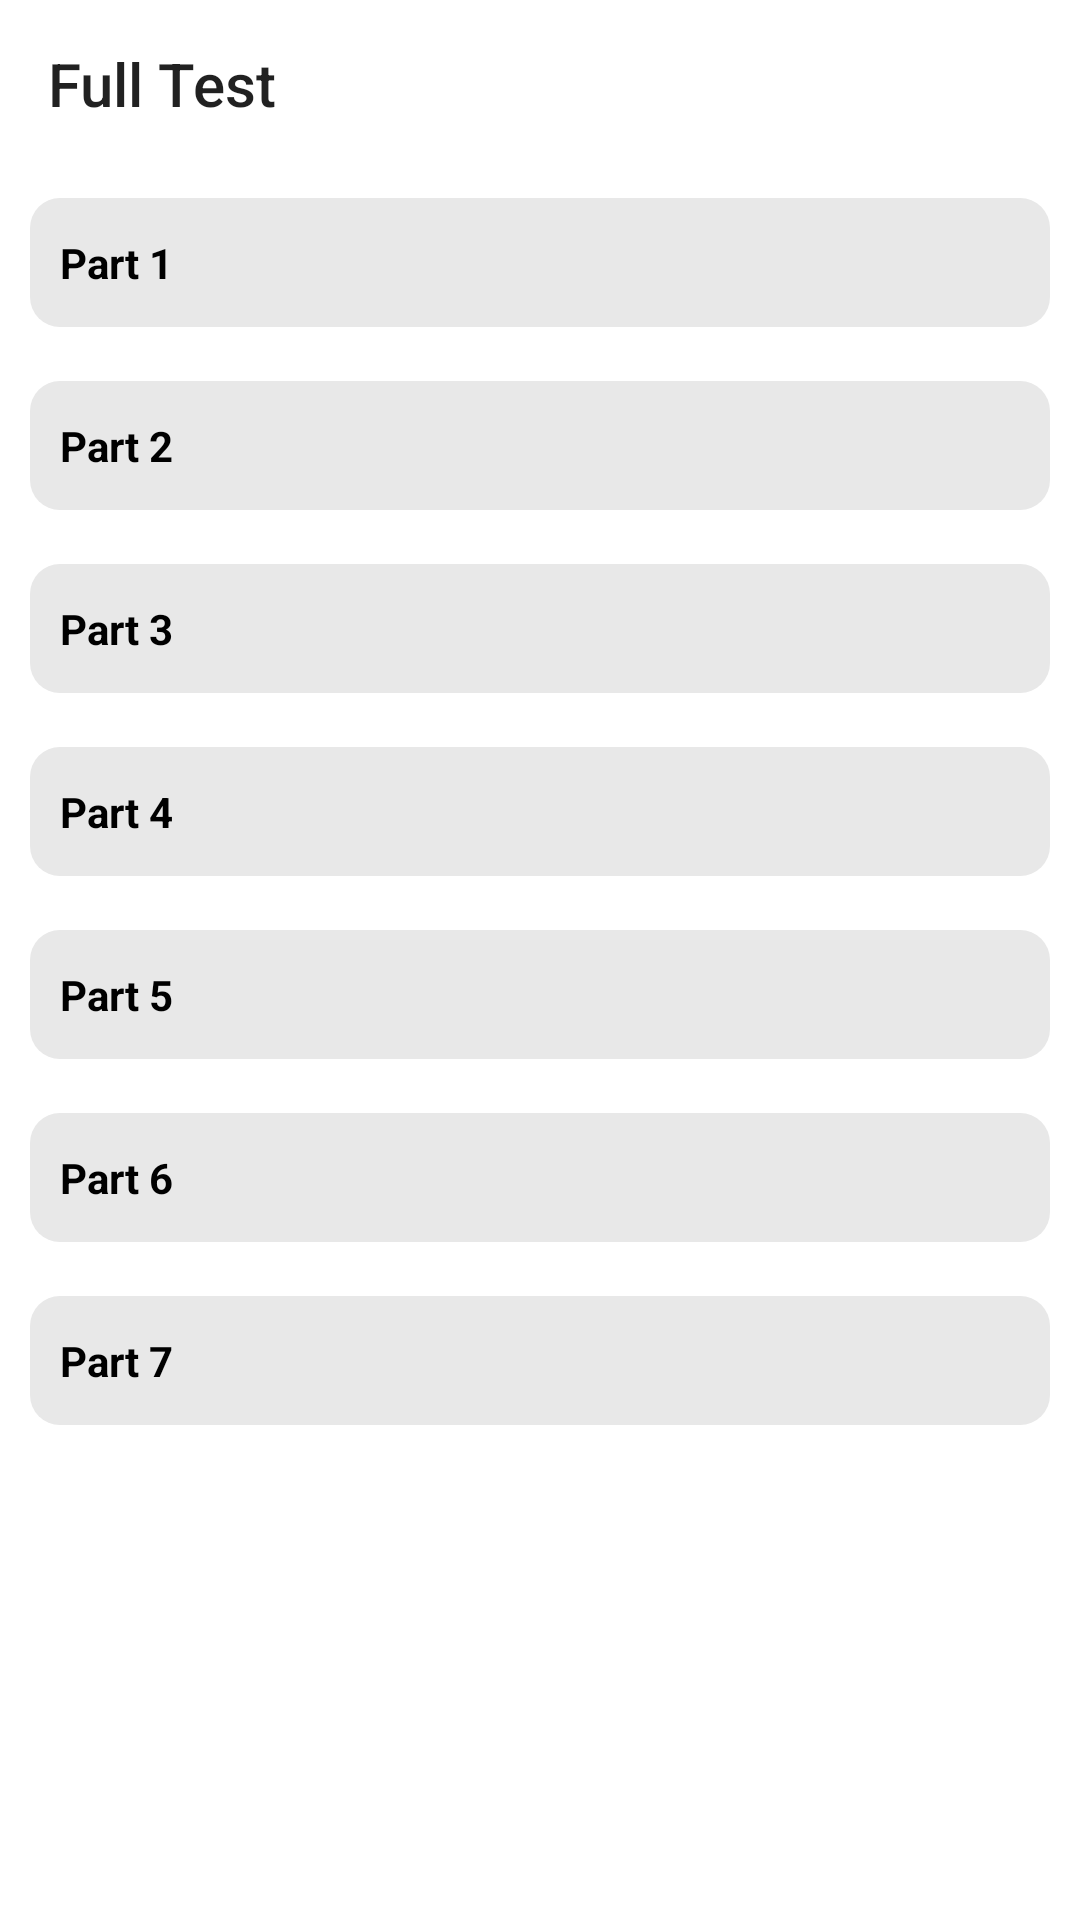

Reconstruct the res/layout file that produces this screen, plus the resources it refers to.
<!-- AndroidManifest.xml: application theme Theme.Toeicadventure -->
<!-- res/layout/activity_full_test.xml -->
<?xml version="1.0" encoding="utf-8"?>
<LinearLayout xmlns:android="http://schemas.android.com/apk/res/android"
    xmlns:app="http://schemas.android.com/apk/res-auto"
    xmlns:tools="http://schemas.android.com/tools"
    android:layout_width="match_parent"
    android:layout_height="match_parent"
    android:orientation="vertical"
    tools:context=".activity.FullTestActivity">

    <android.widget.Toolbar
        android:id="@+id/toolbar"
        android:layout_width="match_parent"
        android:layout_height="wrap_content"
        android:elevation="4dp"
        android:title="Full Test" />

    <LinearLayout
        android:layout_width="match_parent"
        android:layout_height="wrap_content"
        android:orientation="vertical"
        android:paddingTop="10dp"
        android:paddingHorizontal="10dp">
        <TextView
            android:id="@+id/tvPart1"
            android:layout_width="match_parent"
            android:layout_height="wrap_content"
            android:layout_marginBottom="18dp"
            android:background="@drawable/sharp_cardview_bg"
            android:lineHeight="24dp"
            android:paddingVertical="12dp"
            android:text="Part 1"
            android:textColor="@color/black"
            android:textStyle="bold" />
        <TextView
            android:id="@+id/tvPart2"
            android:layout_width="match_parent"
            android:layout_height="wrap_content"
            android:layout_marginBottom="18dp"
            android:background="@drawable/sharp_cardview_bg"
            android:lineHeight="24dp"
            android:paddingVertical="12dp"
            android:text="Part 2"
            android:textColor="@color/black"
            android:textStyle="bold" />
        <TextView
            android:id="@+id/tvPart3"
            android:layout_width="match_parent"
            android:layout_height="wrap_content"
            android:layout_marginBottom="18dp"
            android:background="@drawable/sharp_cardview_bg"
            android:lineHeight="24dp"
            android:paddingVertical="12dp"
            android:text="Part 3"
            android:textColor="@color/black"
            android:textStyle="bold" />
        <TextView
            android:id="@+id/tvPart4"
            android:layout_width="match_parent"
            android:layout_height="wrap_content"
            android:layout_marginBottom="18dp"
            android:background="@drawable/sharp_cardview_bg"
            android:lineHeight="24dp"
            android:paddingVertical="12dp"
            android:text="Part 4"
            android:textColor="@color/black"
            android:textStyle="bold" />
        <TextView
            android:id="@+id/tvPart5"
            android:layout_width="match_parent"
            android:layout_height="wrap_content"
            android:layout_marginBottom="18dp"
            android:background="@drawable/sharp_cardview_bg"
            android:lineHeight="24dp"
            android:paddingVertical="12dp"
            android:text="Part 5"
            android:textColor="@color/black"
            android:textStyle="bold" />
        <TextView
            android:id="@+id/tvPart6"
            android:layout_width="match_parent"
            android:layout_height="wrap_content"
            android:layout_marginBottom="18dp"
            android:background="@drawable/sharp_cardview_bg"
            android:lineHeight="24dp"
            android:paddingVertical="12dp"
            android:text="Part 6"
            android:textColor="@color/black"
            android:textStyle="bold" />
        <TextView
            android:id="@+id/tvPart7"
            android:layout_width="match_parent"
            android:layout_height="wrap_content"
            android:background="@drawable/sharp_cardview_bg"
            android:lineHeight="24dp"
            android:paddingVertical="12dp"
            android:text="Part 7"
            android:textColor="@color/black"
            android:textStyle="bold" />
    </LinearLayout>
    <LinearLayout
        android:layout_width="match_parent"
        android:layout_height="0dp"
        android:layout_weight="1"
        android:gravity="bottom">
        <android.widget.Button
            android:layout_width="match_parent"
            android:layout_height="50dp"
            android:id="@+id/btnSubmit"
            android:layout_marginBottom="12dp"
            android:layout_marginLeft="@dimen/padding_left"
            android:layout_marginRight="@dimen/padding_left"
            android:textSize="@dimen/font_med"
            android:background="@drawable/button"
            android:textColor="@color/white"
            android:textAllCaps="false"
            android:text="Submit" />
    </LinearLayout>
</LinearLayout>
<!-- resources referenced by this layout -->
<resources>
  <color name="black">#FF000000</color>
  <color name="white">#FFFFFFFF</color>
  <dimen name="font_med">20sp</dimen>
  <dimen name="padding_left">8dp</dimen>
  <!-- drawable button (drawable) -->
  <?xml version="1.0" encoding="utf-8"?>
  <shape xmlns:android="http://schemas.android.com/apk/res/android"
      android:shape="rectangle"
      android:padding="10dp">
  
      <solid android:color="@color/pink"/>
      <corners android:radius="25dp"/>
  </shape>
  <!-- drawable sharp_cardview_bg (drawable) -->
  <?xml version="1.0" encoding="UTF-8"?>
  <shape xmlns:android="http://schemas.android.com/apk/res/android">
      <solid android:color="@color/cardview_background"/>
  
      <padding android:left="10dp"
          android:top="10dp"
          android:right="10dp"
          android:bottom="10dp"
          />
  
      <corners android:bottomRightRadius="10dp" android:bottomLeftRadius="10dp"
          android:topLeftRadius="10dp" android:topRightRadius="10dp"/>
  </shape>
  <style name="Theme.Toeicadventure" parent="Theme.MaterialComponents.DayNight.DarkActionBar">
          
          <item name="colorPrimary">@color/purple_500</item>
          <item name="colorPrimaryVariant">@color/purple_700</item>
          <item name="colorOnPrimary">@color/white</item>
          
          <item name="colorSecondary">@color/teal_200</item>
          <item name="colorSecondaryVariant">@color/teal_700</item>
          <item name="colorOnSecondary">@color/black</item>
          
          <item name="android:statusBarColor" tools:targetApi="l">?attr/colorPrimaryVariant</item>
          
      </style>
  <color name="cardview_background">#E8E8E8</color>
  <color name="purple_500">#FF6200EE</color>
  <color name="purple_700">#FF3700B3</color>
  <color name="teal_200">#FF03DAC5</color>
  <color name="teal_700">#FF018786</color>
</resources>
